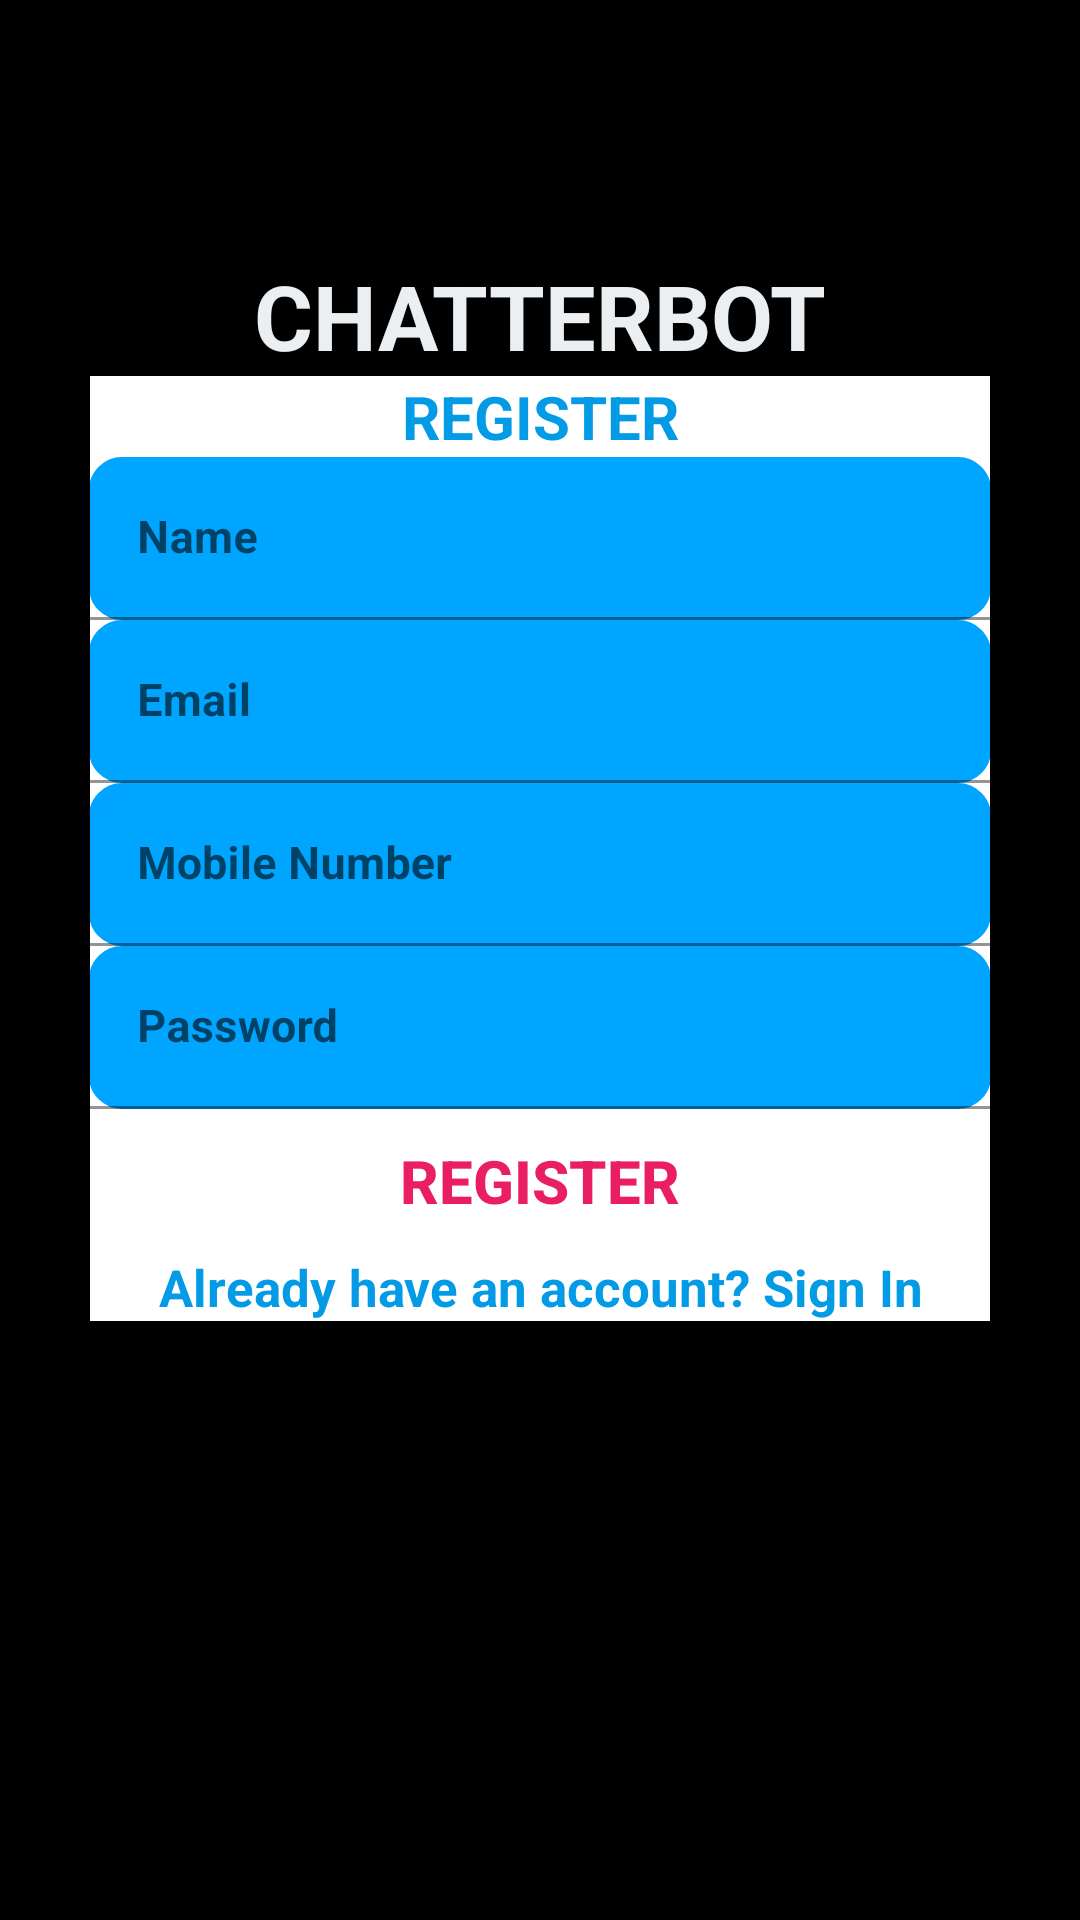

Reconstruct the res/layout file that produces this screen, plus the resources it refers to.
<!-- AndroidManifest.xml: application theme Theme.Electrothon -->
<!-- res/layout/activity_register.xml -->
<?xml version="1.0" encoding="utf-8"?>
<RelativeLayout xmlns:android="http://schemas.android.com/apk/res/android"
    xmlns:app="http://schemas.android.com/apk/res-auto"
    xmlns:tools="http://schemas.android.com/tools"
    android:orientation="vertical"
    android:background="@color/black"
    style="@style/loginParent"
    tools:context=".Register">
    <ScrollView
        style="@style/parent">

        <RelativeLayout
            style="@style/parent">


            <LinearLayout
                android:layout_width="match_parent"
                android:layout_height="match_parent"
                android:layout_alignParentTop="true"
                android:weightSum="12"
                android:baselineAligned="false">

                <LinearLayout
                    style="@style/parent"
                    android:background="@drawable/login_shape_bk"
                    android:orientation="vertical"
                    android:layout_weight="3">

                    <ImageView
                        style="@style/parent"
                        android:background="@drawable/ic_login_bk"
                        android:contentDescription="login background"
                        tools:ignore="ImageContrastCheck" />

                </LinearLayout>

            </LinearLayout>

            <LinearLayout


                android:layout_width="match_parent"
                android:layout_height="match_parent"
                android:layout_alignParentTop="true"
                android:orientation="vertical"
                android:layout_marginTop="40dp"
                android:layout_marginRight="30dp"
                android:layout_marginLeft="30dp">

                <ProgressBar
                    android:layout_width="match_parent"
                    android:layout_height="15dp"
                    android:id="@+id/bar"
                    android:visibility="invisible"
                    style="?android:attr/progressBarStyleHorizontal"
                    android:indeterminate="true"
                    android:progressTint="@color/background"
                    android:indeterminateTint="@color/black"
                    app:layout_constraintTop_toTopOf="parent"
                    app:layout_constraintEnd_toEndOf="parent"
                    app:layout_constraintStart_toStartOf="parent"/>


                <TextView
                    style="@style/headerText"
                    android:layout_gravity="center"
                    android:layout_marginTop="30dp"
                    android:text="CHATTERBOT"
                    android:textColor="#EBEFF1"
                    android:textSize="30sp"
                    android:textStyle="bold" />

                <include
                    layout="@layout/activity_layout_register"/>



            </LinearLayout>

        </RelativeLayout>

    </ScrollView>

</RelativeLayout>
<!-- res/layout/activity_layout_register.xml (included above) -->
<?xml version="1.0" encoding="utf-8"?>
<androidx.cardview.widget.CardView
    xmlns:android="http://schemas.android.com/apk/res/android"
    xmlns:app="http://schemas.android.com/apk/res-auto"
    xmlns:tools="http://schemas.android.com/tools"
    style="@style/loginCard"
    app:cardCornerRadius="@dimen/loginCardRadius"
    android:elevation="5dp"
    android:layout_gravity="center"
    android:layout_marginTop="@dimen/loginViewsMargin"
    android:layout_marginBottom="@dimen/loginViewsMargin"
    android:background="@color/loginBkColor">

    <LinearLayout
        style="@style/linearParent"
        android:layout_gravity="center"
        android:padding="@dimen/loginViewsMargin"
        android:background="@color/white">



        <TextView
            style="@style/headerTextPrimary"
            android:layout_marginTop="@dimen/loginViewsMargin"
            android:text="@string/register"
            android:textColor="#039BE5"
            android:textSize="20sp"
            android:textStyle="bold" />

        <com.google.android.material.textfield.TextInputLayout
            style="@style/parent"
            android:layout_marginTop="@dimen/signup_text_margin_top">

            <EditText
                android:id="@+id/name"
                style="@style/modifiedEditText"
                android:autofillHints="name"
                android:background="@drawable/round_border"
                android:hint="@string/name"
                android:textColor="@color/background"
                android:inputType="text"
                android:maxLines="1"
                android:textSize="15sp"
                android:textStyle="bold"
                tools:ignore="SpeakableTextPresentCheck" />
        </com.google.android.material.textfield.TextInputLayout>

        <com.google.android.material.textfield.TextInputLayout
            style="@style/parent"
            android:layout_marginTop="@dimen/signup_text_margin_top"
            tools:ignore="ExtraText">

            <EditText
                android:id="@+id/email"
                style="@style/modifiedEditText"
                android:autofillHints="emailAddress"
                android:background="@drawable/round_border"
                android:hint="@string/login_email_hint"
                android:inputType="textEmailAddress"
                android:textColor="@color/black"
                android:maxLines="1"
                android:textSize="15sp"
                android:textStyle="bold"
                tools:ignore="SpeakableTextPresentCheck"/>

        </com.google.android.material.textfield.TextInputLayout>

        <com.google.android.material.textfield.TextInputLayout

            style="@style/parent"
            android:layout_marginTop="@dimen/signup_text_margin_top">

            <EditText
                android:id="@+id/phone_number"
                style="@style/modifiedEditText"
                android:autofillHints="phone_number"
                android:textColor="@color/black"
                android:background="@drawable/round_border"
                android:hint="@string/mobile_number"
                android:inputType="number"
                android:maxLines="1"
                android:textSize="15sp"
                android:textStyle="bold"
                tools:ignore="SpeakableTextPresentCheck" />


        </com.google.android.material.textfield.TextInputLayout>

        <com.google.android.material.textfield.TextInputLayout
            style="@style/parent"
            android:layout_marginTop="@dimen/signup_text_margin_top">

            <EditText
                android:id="@+id/password"
                style="@style/modifiedEditText"
                android:autofillHints="password"
                android:background="@drawable/round_border"
                android:hint="@string/login_password_hint"
                android:textColor="@color/black"
                android:inputType="textPassword"
                android:maxLines="1"
                android:textSize="15sp"
                android:textStyle="bold"
                tools:ignore="SpeakableTextPresentCheck" />
        </com.google.android.material.textfield.TextInputLayout>

        <Button
            android:id="@+id/btnregister"
            style="@style/loginButton"
            android:layout_gravity="center"
            android:text="@string/register_"
            android:textColor="#E91E63"
            android:textSize="20sp"
            android:textStyle="bold" />

        <TextView
            android:id="@+id/txtlogin"
            style="@style/parent"
            android:layout_marginTop="@dimen/loginViewsMargin"
            android:text="@string/signup_login_hint"
            android:textAlignment="center"
            android:textColor="#039BE5"
            android:textSize="17sp"
            android:textStyle="bold" />


    </LinearLayout>
</androidx.cardview.widget.CardView>
<!-- resources referenced by this layout -->
<resources>
  <color name="background">#07100F</color>
  <color name="black">#FF000000</color>
  <color name="loginBkColor">#f0f0f0</color>
  <color name="white">#FFFFFFFF</color>
  <!-- drawable round_border (drawable) -->
  <?xml version="1.0" encoding="utf-8"?>
  <shape android:shape="rectangle" xmlns:android="http://schemas.android.com/apk/res/android">
      <stroke android:color="#F6F5F5"
          android:width="2dp"/>
      <corners android:radius="10dp"/>
  </shape>
  <string name="login_email_hint">Email</string>
  <string name="login_password_hint">Password</string>
  <string name="mobile_number">Mobile Number</string>
  <string name="name">Name</string>
  <string name="register">REGISTER</string>
  <string name="register_">Register</string>
  <string name="signup_login_hint">Already have an account? Sign In</string>
  <style name="headerText" parent="parent">
          <item name="android:textSize">@dimen/headerTextSize</item>
          <item name="android:textAlignment">center</item>
          <item name="android:textColor">@color/whiteTextColor</item>
          <item name="android:textStyle">bold</item>
      </style>
  <style name="headerTextPrimary" parent="headerText">
          <item name="android:textColor">@color/primaryTextColor</item>
      </style>
  <style name="linearParent" parent="parent">
          <item name="android:orientation">vertical</item>
      </style>
  <style name="loginButton" parent="viewParent">
          <item name="android:background">@drawable/ic_login_bk</item>
          <item name="android:textColor">@color/whiteTextColor</item>
          <item name="android:textStyle">bold</item>
      </style>
  <style name="loginCard" parent="parent" />
  <style name="loginParent" parent="parent">
          <item name="android:layout_height">match_parent</item>
          <item name="android:background">@color/loginBkColor</item>
          <item name="android:focusableInTouchMode">true</item>
      </style>
  <style name="modifiedEditText" parent="parent">
          <item name="android:textSize">@dimen/newsMoreTextSize</item>
          <item name="android:backgroundTint">@color/primaryTextColor</item>
      </style>
  <style name="parent">
          <item name="android:layout_width">match_parent</item>
          <item name="android:layout_height">wrap_content</item>
      </style>
  <style name="Theme.Electrothon" parent="Theme.MaterialComponents.DayNight.NoActionBar">
          
          <item name="colorPrimary">@color/background</item>
          <item name="colorPrimaryVariant">@color/background</item>
          <item name="colorOnPrimary">@color/white</item>
  
          
          <item name="android:statusBarColor">?attr/colorPrimaryVariant</item>
          
      </style>
  <color name="whiteTextColor">#fff</color>
  <color name="primaryTextColor">#00a5ff</color>
  <style name="viewParent">
          <item name="android:layout_width">wrap_content</item>
          <item name="android:layout_height">wrap_content</item>
      </style>
</resources>
